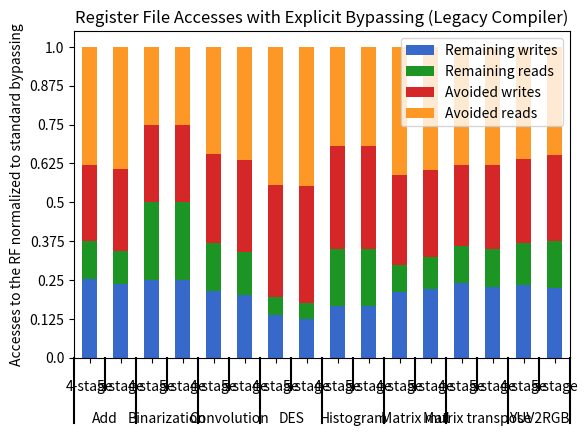

Write the Python code that produced this figure.
#!/usr/bin/env python

import pandas as pd
import numpy as np
from matplotlib import pyplot as plt
from itertools import groupby



def test_table():
    data_table = pd.DataFrame({'Bench':['Add']*2 + ['Binarization']*2 + ['Convolution']*2 + ['DES']*2 + ['Histogram']*2 + ['Matrix mul']*2 + ['Matrix transpose']*2 + ['YUV2RGB']*2,
                               'Pipeline':(['4-stage'] + ['5-stage'])*8,
                               'Avoided writes':[0.4910891089,0.5227722772,0.499968752,0.499968752,0.572576577,0.5960394646,0.7228608999,0.7493289378,0.6665798724,0.6665798724,0.5792775988,0.5575716466,0.5212464589,0.5439093484,0.5350486076,0.5490826694],
                               'Remaining writes':[0.5089108911,0.4772277228,0.500031248,0.500031248,0.427423423,0.4039605354,0.2745352047,0.2497459085,0.3334201276,0.3334201276,0.4207224012,0.4424283534,0.4787535411,0.4560906516,0.4649513924,0.4509173306],
                               'Avoided reads':[0.7605633803,0.7887323944,0.4997397189,0.4997397189,0.6914525217,0.7256827504,0.8859644216,0.8979161811,0.6359119943,0.6359119943,0.8243277205,0.7921588339,0.7573964497,0.7573964497,0.723820162,0.6970120078],
                               'Remaining reads':[0.2394366197,0.2112676056,0.5002602811,0.5002602811,0.3085474783,0.2743172496,0.1138584322,0.1031094121,0.3640880057,0.3640880057,0.1756722795,0.2078411661,0.2426035503,0.2426035503,0.276179838,0.3029879922]
                               }, columns=['Bench','Pipeline','Remaining writes','Remaining reads','Avoided writes','Avoided reads'])
    return data_table

def add_line(ax, xpos, ypos):
    line = plt.Line2D([xpos, xpos], [ypos + .1, ypos],
                      transform=ax.transAxes, color='black')
    line.set_clip_on(False)
    ax.add_line(line)

def label_len(my_index,level):
    labels = my_index.get_level_values(level)
    return [(k, sum(1 for i in g)) for k,g in groupby(labels)]

def label_group_bar_table(ax, df):
    ypos = -.1
    scale = 1./df.index.size
    for level in range(df.index.nlevels)[::-1]:
        pos = 0
        for label, rpos in label_len(df.index,level):
            lxpos = (pos + .5 * rpos)*scale
            ax.text(lxpos, ypos, label, ha='center', transform=ax.transAxes)
            add_line(ax, pos*scale, ypos)
            pos += rpos
        add_line(ax, pos*scale , ypos)
        ypos -= .1


#continue found code
df = test_table().groupby(['Bench','Pipeline']).sum()
fig = plt.figure()
ax = fig.add_subplot(111)
df.plot(kind='bar',stacked=True,color=['#3669c9', '#1d9524', '#d62728', '#fd9827'],ax=fig.gca())
#Below 3 lines remove default labels
labels = ['' for item in ax.get_xticklabels()]
ax.set_xticklabels(labels)
ax.set_xlabel('')
label_group_bar_table(ax, df)
fig.subplots_adjust(bottom=.1*df.index.nlevels)
ticks = ax.get_yticks()/2
ax.set_yticklabels(ticks)
plt.ylabel('Accesses to the RF normalized to standard bypassing')
plt.title('Register File Accesses with Explicit Bypassing (Legacy Compiler)')
plt.show()
